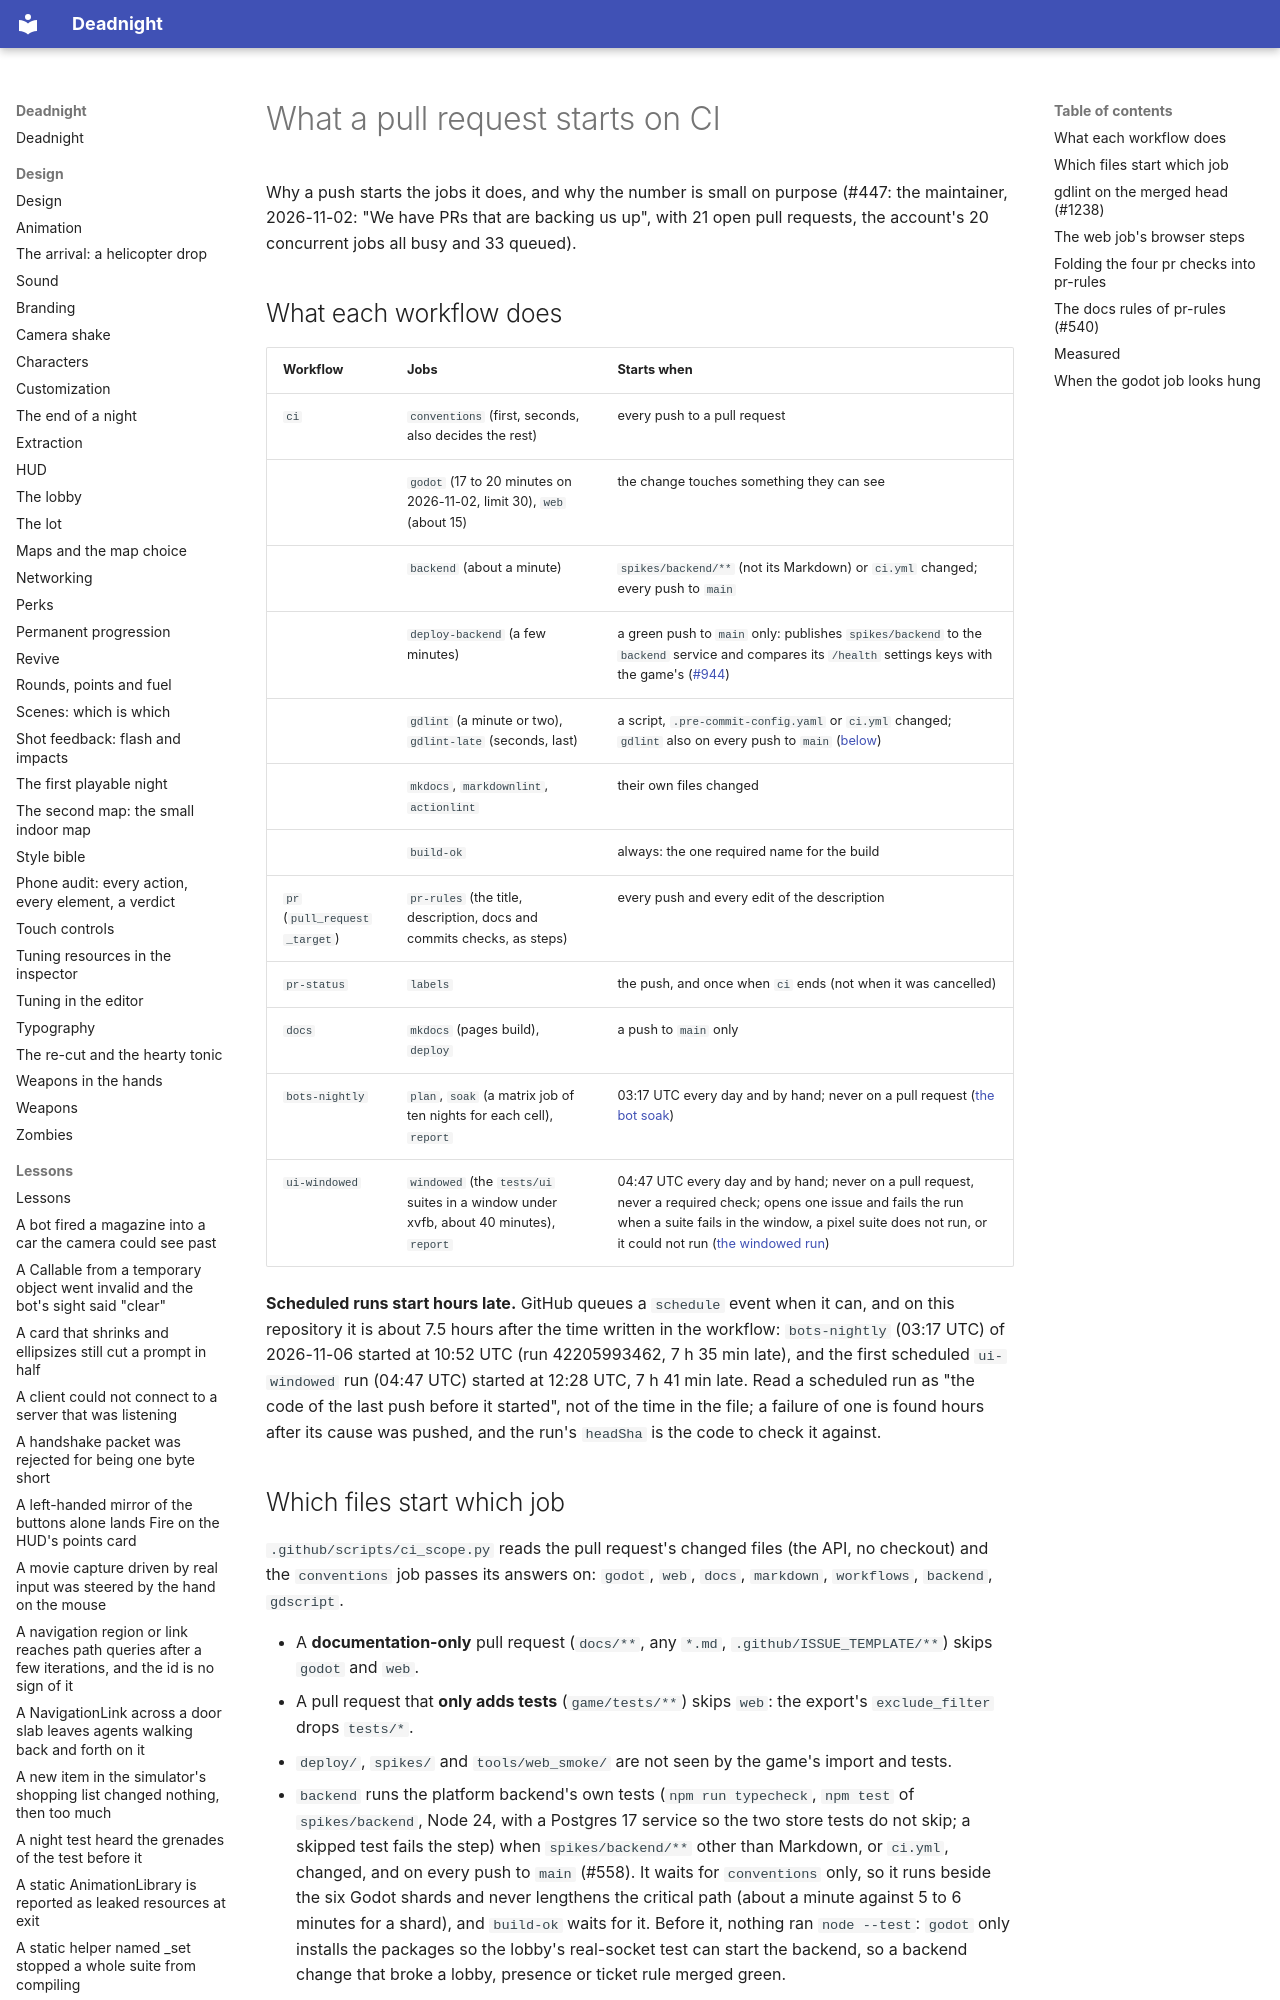

repository: Ryubara/deadnight · page: research/ci-jobs/index.html · generator: mkdocs

# What a pull request starts on CI

Why a push starts the jobs it does, and why the number is small on purpose (#447: the maintainer, 2026-11-02: "We have
PRs that are backing us up", with 21 open pull requests, the account's 20 concurrent jobs all busy and 33 queued).

## What each workflow does

| Workflow | Jobs | Starts when |
| --- | --- | --- |
| `ci` | `conventions` (first, seconds, also decides the rest) | every push to a pull request |
| | `godot` (17 to 20 minutes on 2026-11-02, limit 30), `web` (about 15) | the change touches something they can see |
| | `backend` (about a minute) | `spikes/backend/**` (not its Markdown) or `ci.yml` changed; every push to `main` |
| | `deploy-backend` (a few minutes) | a green push to `main` only: publishes `spikes/backend` to the `backend` service and compares its `/health` settings keys with the game's ([#944](platform-backend.md#a-setting-is-never-dropped-944)) |
| | `gdlint` (a minute or two), `gdlint-late` (seconds, last) | a script, `.pre-commit-config.yaml` or `ci.yml` changed; `gdlint` also on every push to `main` ([below](#gdlint-on-the-merged-head-1238)) |
| | `mkdocs`, `markdownlint`, `actionlint` | their own files changed |
| | `build-ok` | always: the one required name for the build |
| `pr` (`pull_request_target`) | `pr-rules` (the title, description, docs and commits checks, as steps) | every push and every edit of the description |
| `pr-status` | `labels` | the push, and once when `ci` ends (not when it was cancelled) |
| `docs` | `mkdocs` (pages build), `deploy` | a push to `main` only |
| `bots-nightly` | `plan`, `soak` (a matrix job of ten nights for each cell), `report` | 03:17 UTC every day and by hand; never on a pull request ([the bot soak](bots.md#the-nightly-soak-and-the-parity-batch)) |
| `ui-windowed` | `windowed` (the `tests/ui` suites in a window under xvfb, about 40 minutes), `report` | 04:47 UTC every day and by hand; never on a pull request, never a required check; opens one issue and fails the run when a suite fails in the window, a pixel suite does not run, or it could not run ([the windowed run](windowed-ui-ci.md)) |

**Scheduled runs start hours late.** GitHub queues a `schedule` event when it can, and on this repository it is about 7.5
hours after the time written in the workflow: `bots-nightly` (03:17 UTC) of 2026-11-06 started at 10:52 UTC (run
42205993462, 7 h 35 min late), and the first scheduled `ui-windowed` run (04:47 UTC) started at 12:28 UTC, 7 h 41 min
late. Read a scheduled run as "the code of the last push before it started", not of the time in the file; a failure of
one is found hours after its cause was pushed, and the run's `headSha` is the code to check it against.
